Run: headless pygame with SDL's dummy video driver; simulated clock (each Clock.tick advances the game by its frame time, no real sleeping); random seed 0; keys injected as events and as key.get_pressed() state; no mouse input.
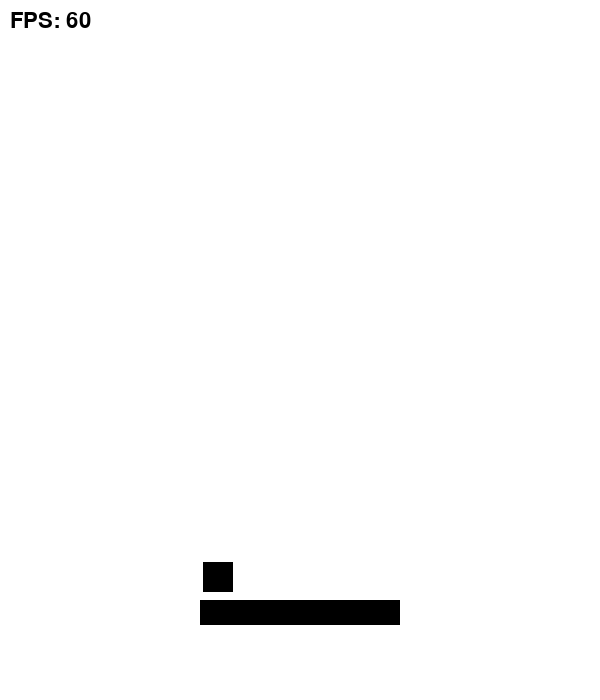
Frame 1 of 4 · flips 1–60 · no input
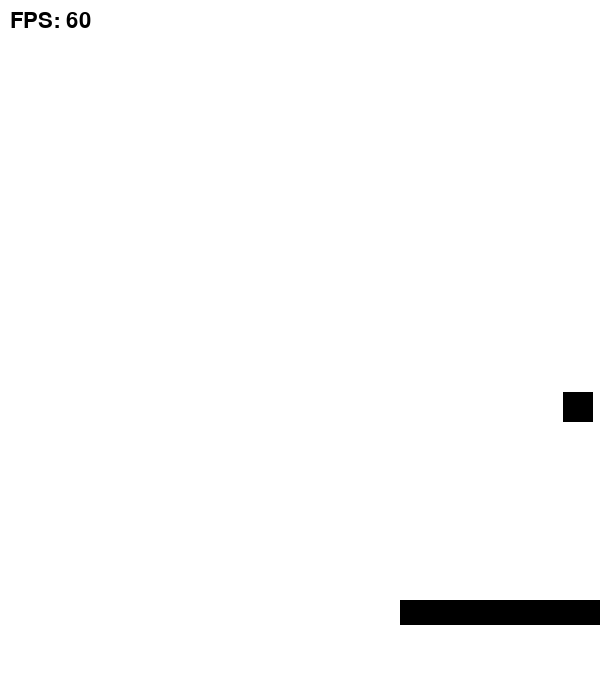
Frame 2 of 4 · flips 61–180 · tapped SPACE, RETURN · held RIGHT (→), D
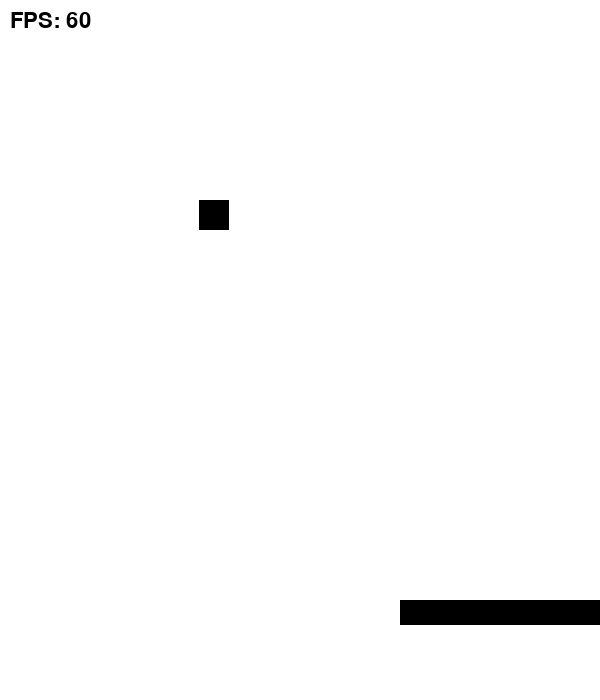
Frame 3 of 4 · flips 181–300 · held DOWN (↓), S
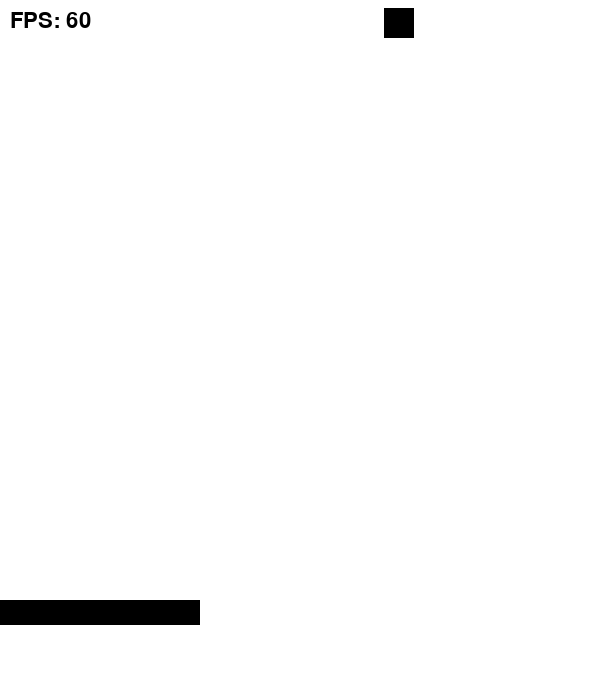
Frame 4 of 4 · flips 301–420 · held LEFT (←), A, UP (↑), W

The pygame program that drew these frames:

""""
PONG GAME — TO-DO LIST
----------------------

TODO:
    📌 STAGE 1 — BASE SETUP
        - Create the main game window (size, caption, FPS) [DONE]
        - Initialize Pygame, Clock(), and delta time (dt) [DONE]
        - Create the game loop structure (running = True) [DONE]
        - Clear screen + update display every frame [DONE]

    📌 STAGE 2 — OBJECT CREATION
        - Create paddle rectangles (left & right) [DONE]
        - Create ball rectangle [DONE]
        - Add variables for paddle speed (px/s) [DONE]
        - Add variables for ball speed (px/s) + direction vector [DONE]

    📌 STAGE 3 — PADDLE MOVEMENT
        - Implement player controls for left paddle (W/S or ↑/↓) [DONE]
        - Make paddle movement use delta time (time-based) [DONE]
        - Prevent paddles from leaving screen boundaries [DONE]

    📌 STAGE 4 — BALL PHYSICS
        - Move the ball using dt (ball_pos_x, ball_pos_y as floats) [DONE]
        - Detect collision with top and bottom walls → bounce [DONE]
        - Detect collision with paddles → bounce horizontally [DONE]
        - Add ball speed increase after each paddle hit (optional)

    📌 STAGE 5 — SCORING SYSTEM
        - Detect when ball exits the screen [DONE]
        - Add score counters for Player 1 and Player 2
        - Reset ball to center when a point is scored
        - Serve the ball toward the player who was scored on

    📌 STAGE 6 — GAME POLISH
        - Add center dividing line
        - Add text rendering for scores
        - Add game restart on SPACE
        - Add simple sound effects (bounce, score) (optional)

    📌 STAGE 7 — EXTRA FEATURES (Optional)
        - Add difficulty settings (ball speed, paddle speed)
        - Add AI/bot for Player 2 (easy/medium/hard)
        - Add smooth paddle acceleration instead of instant movement
        - Add color themes (classic, neon, dark mode)
        - Add FPS + dt display for debugging
        - Add main menu screen
"""""

# ================================= MAIN CODE ===================================

# importing libraries
import pygame
import sys
import pygame.font
import random

from pygame.locals import *
from pygame.time import Clock

def main():

    # initialize the pygame
    pygame.init()

    # font
    font = pygame.font.SysFont(None, 32)

    # display
    WINDOW_WIDTH = 600
    WINDOW_HEIGHT = 700
    DISPLAY = pygame.display.set_mode((WINDOW_WIDTH,WINDOW_HEIGHT))

    # clock
    clock = Clock()
    FPS = 60

    # player object
    PLAYER_OBJ = pygame.Rect(200,600,200,25)
    PLAYER_speed_per_second = 500
    PLAYER_pos_x = float(PLAYER_OBJ.x)

    # Ball object
    ball_started = False
    BALL_OBJ = pygame.Rect(200,100,30,30)

    BALL_SPEED_X = 0.0
    BALL_SPEED_Y = 500.0

    BALL_POS_X = float(BALL_OBJ.x)
    BALL_POS_Y = float(BALL_OBJ.y)

    # color
    PLAYER_COLOR = (0,0,0)
    BALL_COLOR = (0,0,0)

    # movements
    M_left = False
    M_right = False

    # game loop
    while True:

        dt = clock.tick(FPS) / 1000

        for event in pygame.event.get():

            # check for quit
            if event.type == QUIT:
                pygame.quit()
                sys.exit()

            # down
            if event.type == KEYDOWN:

                if event.key == K_LEFT or event.key == K_a:
                    M_left = True

                if event.key == K_RIGHT or event.key == K_d:
                    M_right = True

            # up
            if event.type == KEYUP:

                if event.key == K_LEFT or event.key == K_a:
                    M_left = False

                if event.key == K_RIGHT or event.key == K_d:
                    M_right = False


        # movement logic
        if M_left:
            PLAYER_pos_x -= PLAYER_speed_per_second * dt
            PLAYER_OBJ.x = int(PLAYER_pos_x)

        if M_right:
            PLAYER_pos_x += PLAYER_speed_per_second * dt
            PLAYER_OBJ.x = int(PLAYER_pos_x)

        if PLAYER_OBJ.left < 0:
            PLAYER_OBJ.left = 0
            PLAYER_pos_x = float(PLAYER_OBJ.x)

        if PLAYER_OBJ.right > 600:
            PLAYER_OBJ.right = 600
            PLAYER_pos_x = float(PLAYER_OBJ.x)

        # dropping ball logic & Update position using delta time
        BALL_POS_X += BALL_SPEED_X * dt
        BALL_POS_Y += BALL_SPEED_Y * dt

        # Update the rect
        BALL_OBJ.x = int(BALL_POS_X)
        BALL_OBJ.y = int(BALL_POS_Y)

        if BALL_OBJ.top <= 0:

            BALL_SPEED_Y *= -1
            BALL_OBJ.top = 0

            BALL_POS_Y = float(BALL_OBJ.y)

        if BALL_OBJ.left <= 0:

            BALL_OBJ.left = 0
            BALL_SPEED_X *= -1

        elif BALL_OBJ.right >= WINDOW_WIDTH:

            BALL_OBJ.right = WINDOW_WIDTH
            BALL_SPEED_X *= -1

            # Update float after snapping
        BALL_POS_X = float(BALL_OBJ.x)

        # Collision detection
        if BALL_OBJ.colliderect(PLAYER_OBJ):
            BALL_SPEED_Y *= -1
            BALL_OBJ.bottom = PLAYER_OBJ.top
            BALL_POS_Y = float(BALL_OBJ.y)

            # Calculate offset (center of ball vs center of paddle)
            offset = (BALL_OBJ.centerx - PLAYER_OBJ.centerx)

            # Add that offset to the X speed (steer the ball!)
            BALL_SPEED_X += offset * 5

            if not ball_started:
                BALL_SPEED_X = random.choice([-200.0,-150.0,150.0,200.0])
                ball_started = True


        # --- BALL FALLS BELOW SCREEN (RESET) ---
        if BALL_OBJ.bottom >= WINDOW_HEIGHT:

            # RESET everything
            BALL_OBJ.x = WINDOW_WIDTH // 2
            BALL_OBJ.y = 100

            BALL_POS_X = float(BALL_OBJ.x)
            BALL_POS_Y = float(BALL_OBJ.y)

            BALL_SPEED_X = 0       # straight down again
            BALL_SPEED_Y = 400.0
            ball_started = False


        # RENDER
        DISPLAY.fill((255,255,255))

        # Rendering FPS
        text_surface = font.render(f"FPS: {int(clock.get_fps())}", True, (0, 0, 0))
        DISPLAY.blit(text_surface, (10,10))

        # Rendering the player and the ball
        pygame.draw.rect(DISPLAY,PLAYER_COLOR, PLAYER_OBJ)
        pygame.draw.rect(DISPLAY,BALL_COLOR, BALL_OBJ)

        # updating the pygame
        pygame.display.update()



if __name__ == "__main__":
    main()
